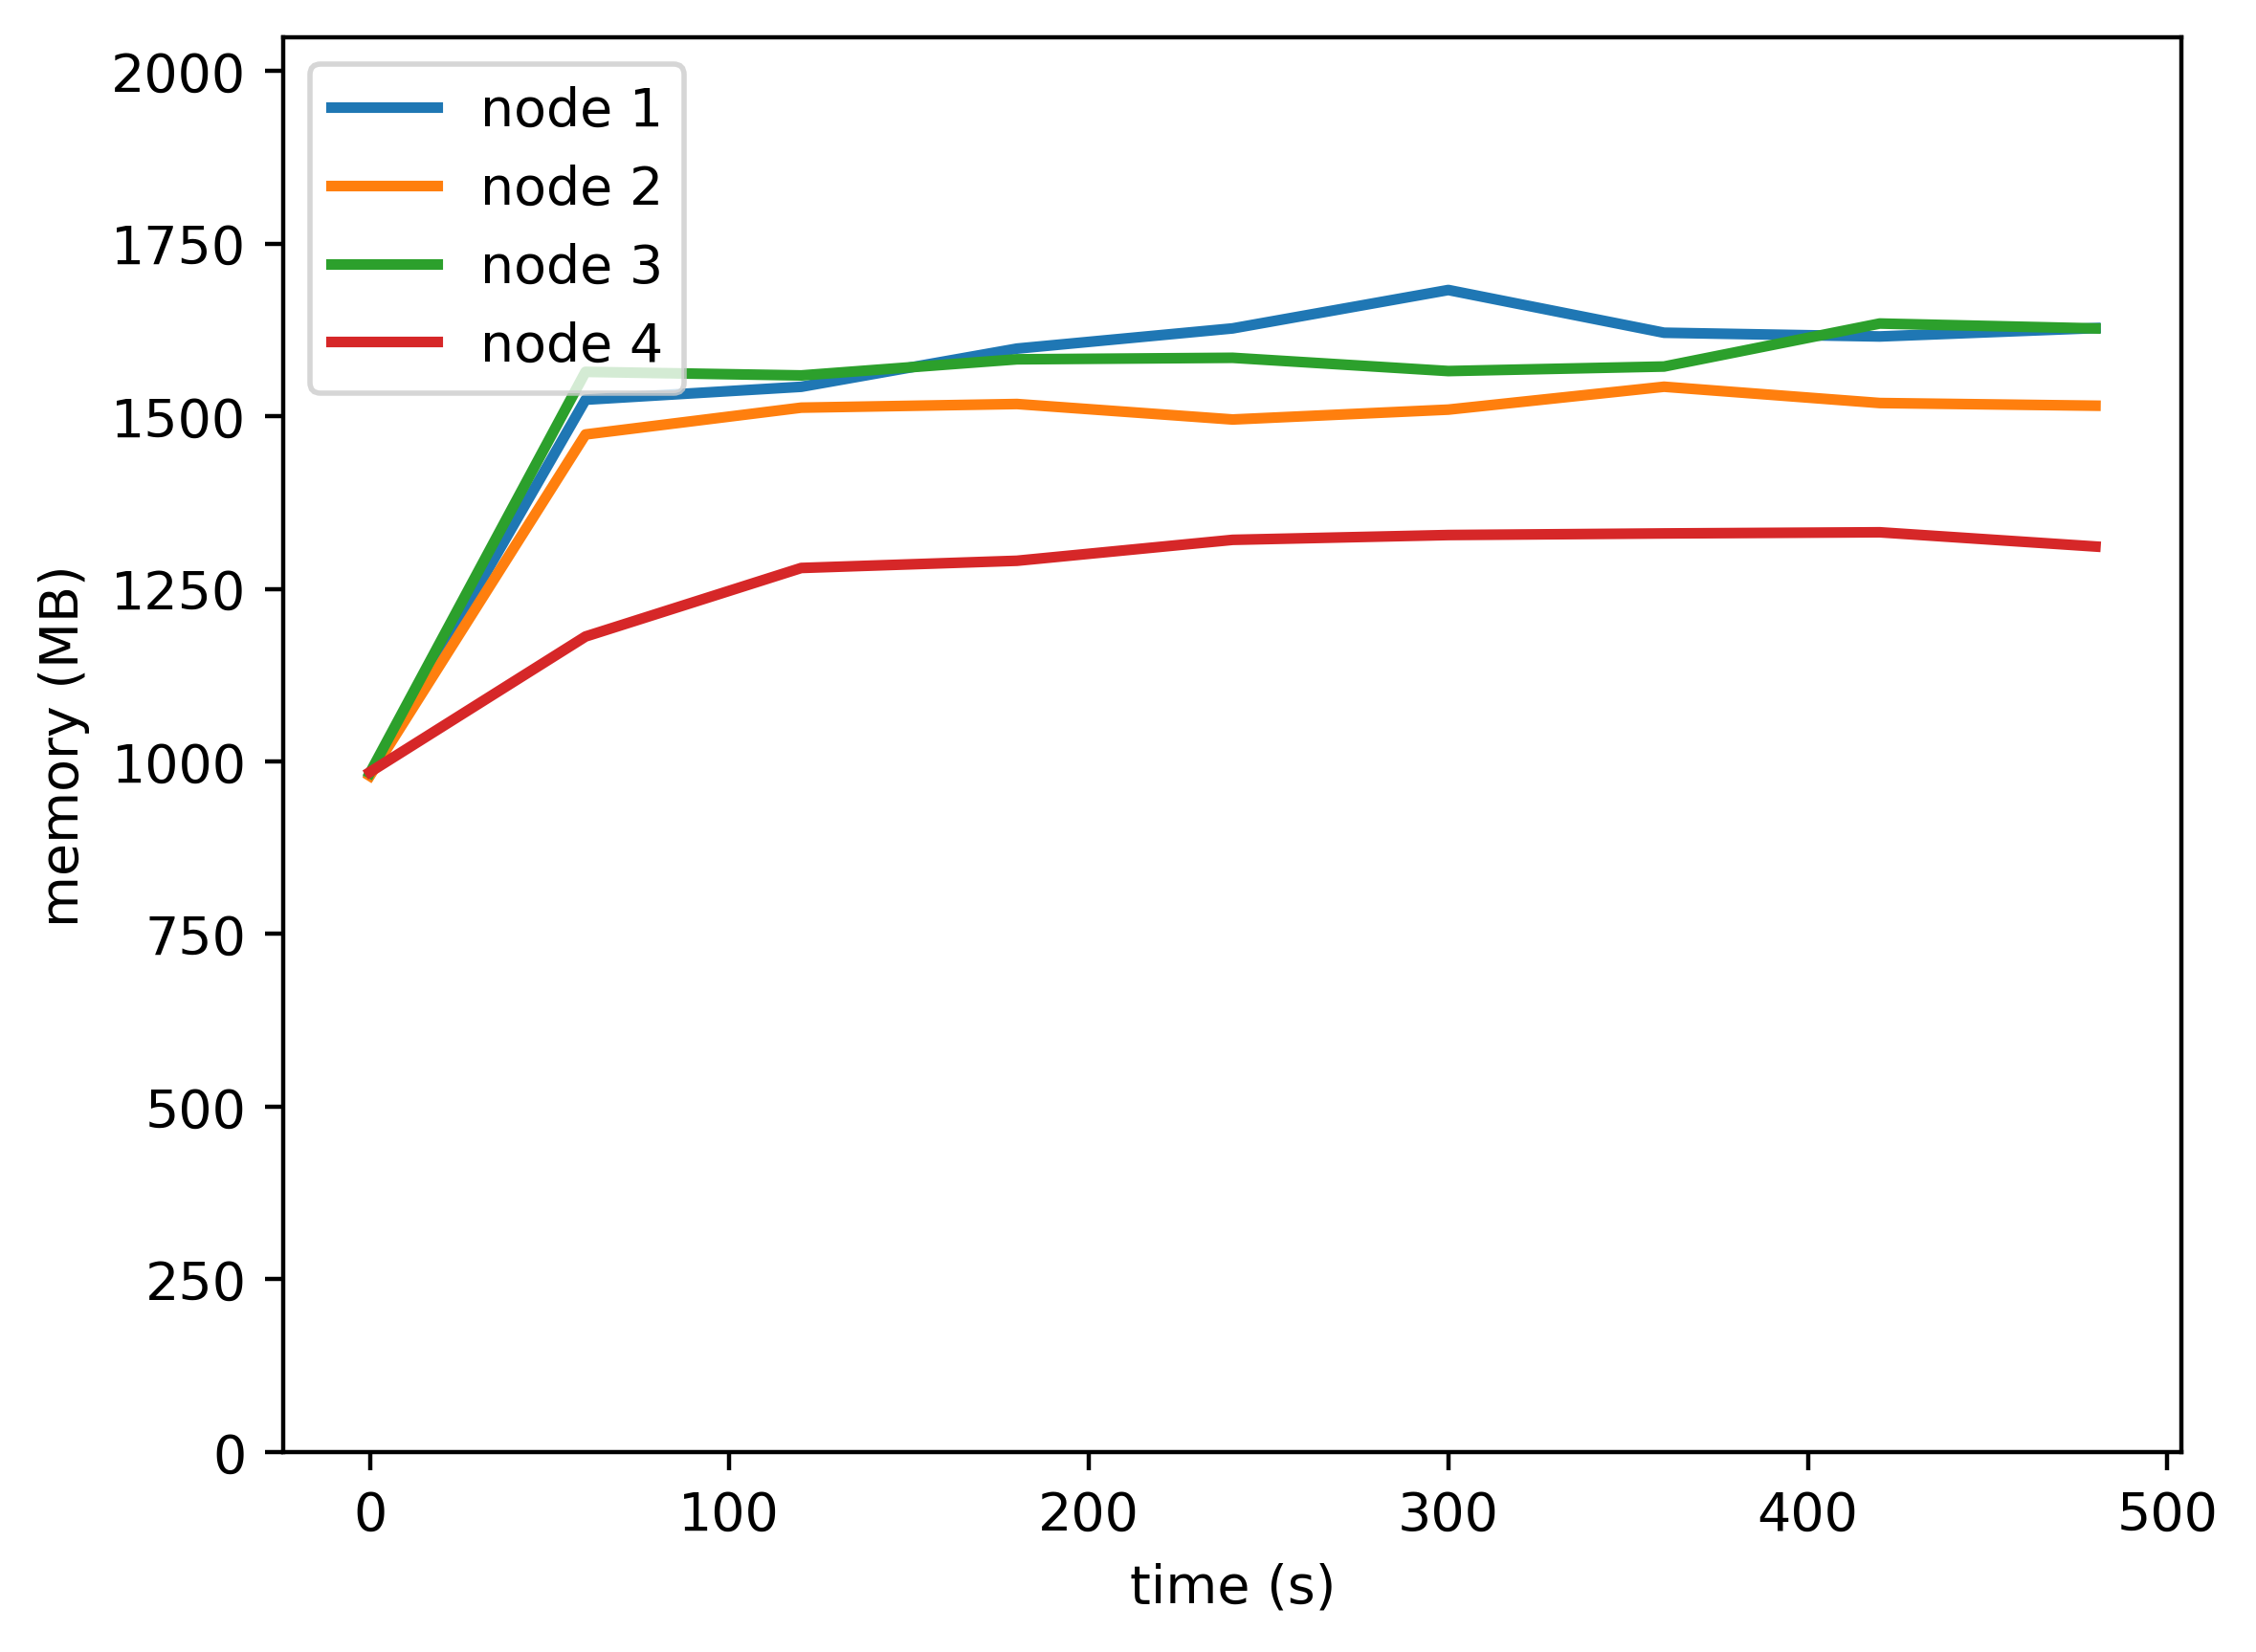

Values plotted in this chart, from the file beside it:
timestamp, ppgcc-m02, ppgcc-m02 pod amount, ppgcc-m03, ppgcc-m03 pod amount, ppgcc-m04, ppgcc-m04 pod amount, ppgcc-m05, ppgcc-m05 pod amount
0, 1003800, 5, 1002620, 5, 1006664, 5, 1008096, 5
60, 1560444, 5, 1508908, 5, 1601720, 5, 1209264, 5
120, 1579584, 5, 1548640, 5, 1596440, 5, 1310904, 5
180, 1636212, 5, 1554052, 5, 1620332, 5, 1321596, 5
240, 1666176, 5, 1531084, 5, 1622576, 5, 1352616, 5
300, 1723108, 5, 1545736, 5, 1602908, 5, 1359744, 5
360, 1659748, 5, 1579660, 5, 1609640, 5, 1362116, 5
420, 1654204, 5, 1555504, 5, 1673396, 5, 1363832, 5
480, 1666612, 5, 1551544, 5, 1666136, 5, 1342712, 5
